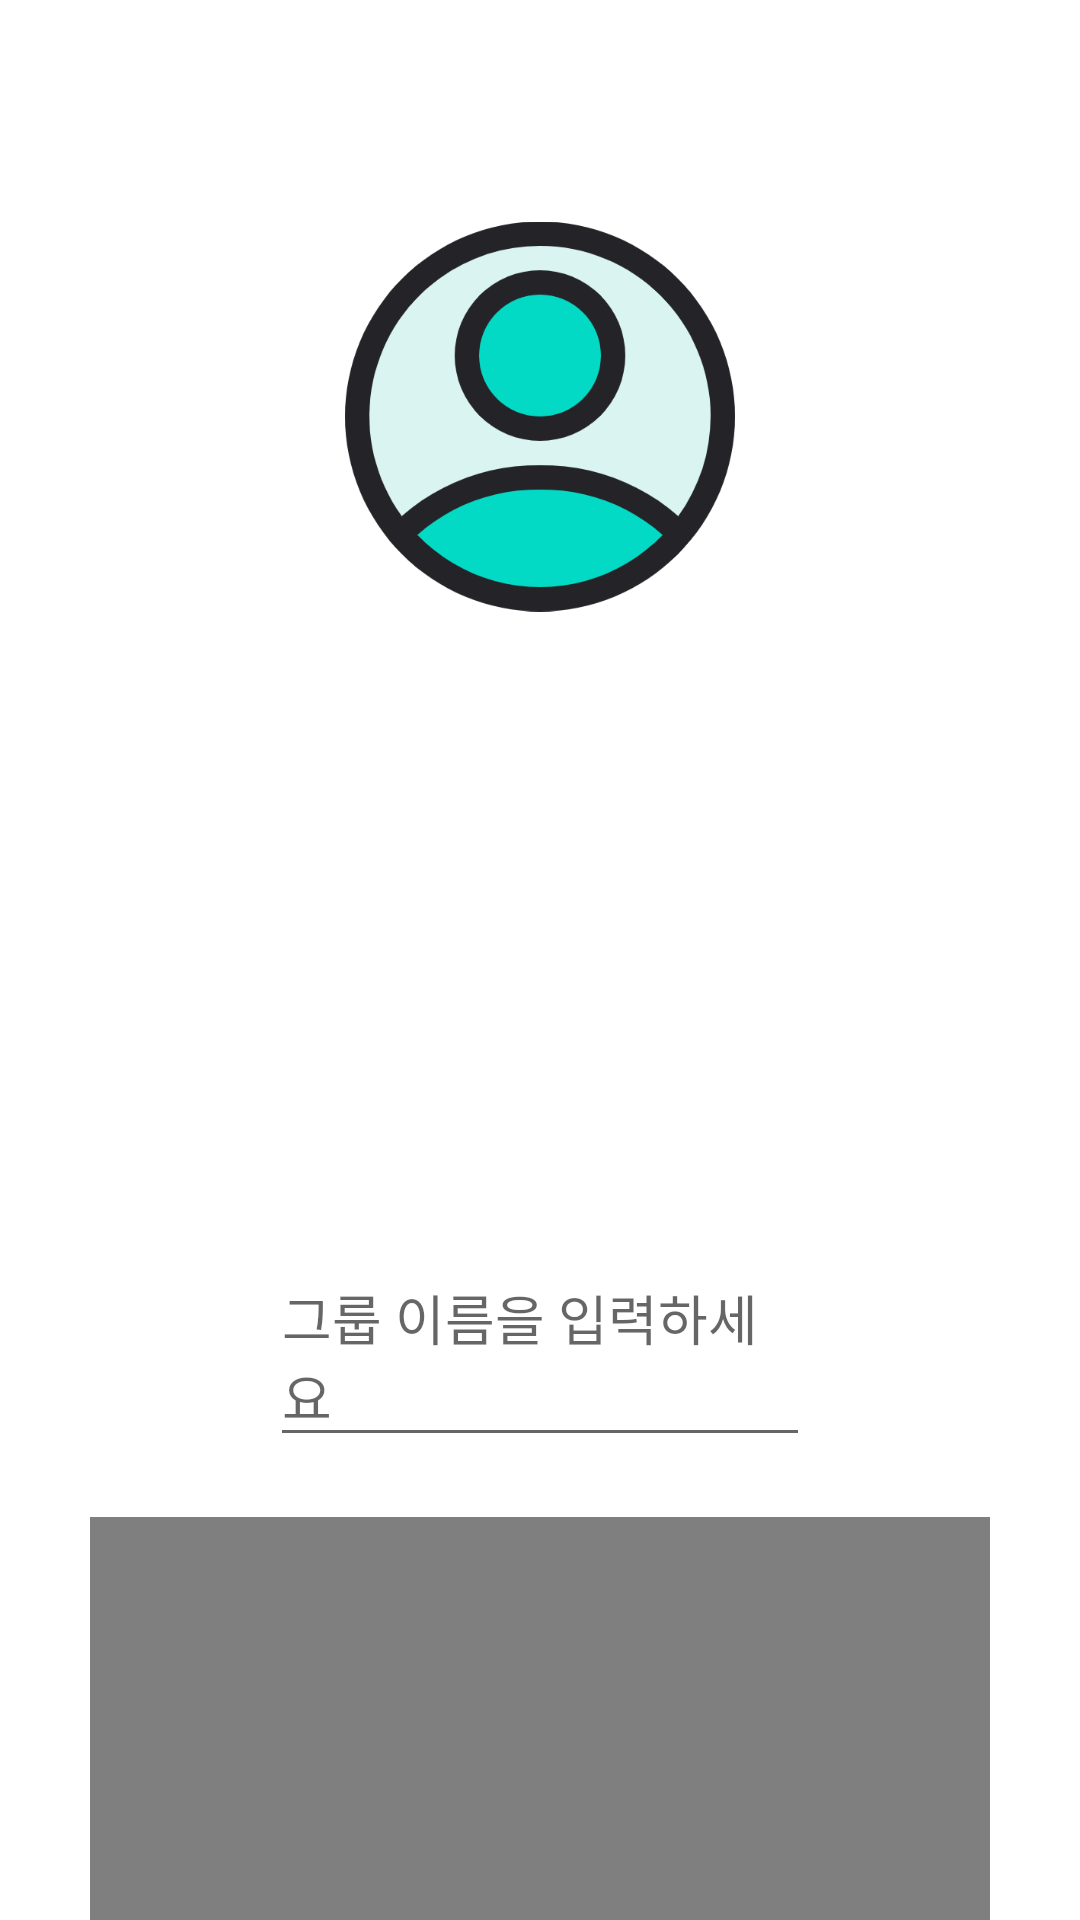

Reconstruct the res/layout file that produces this screen, plus the resources it refers to.
<!-- AndroidManifest.xml: application theme Theme.Madcamp_task1 -->
<!-- res/layout/activity_groupchange.xml -->
<?xml version="1.0" encoding="utf-8"?>
<ScrollView
    xmlns:android="http://schemas.android.com/apk/res/android"
    xmlns:app="http://schemas.android.com/apk/res-auto"
    xmlns:tools="http://schemas.android.com/tools"
    android:layout_width="match_parent"
    android:layout_height="match_parent"
    android:fillViewport="true"
    android:scrollbars="none">
<androidx.constraintlayout.widget.ConstraintLayout
    android:layout_width="match_parent"
    android:layout_height="match_parent"
    tools:context=".GroupChangeActivity">

    <ImageView
        android:id="@+id/profileIcon"
        android:layout_width="130dp"
        android:layout_height="193dp"
        android:layout_marginTop="16dp"
        android:contentDescription="Profile Icon"
        android:src="@drawable/blankprofile"
        app:layout_constraintTop_toTopOf="parent"
        app:layout_constraintBottom_toTopOf="@+id/guidelineTop"
        app:layout_constraintStart_toStartOf="parent"
        app:layout_constraintEnd_toEndOf="parent"
        app:layout_constraintHorizontal_bias="0.5" />

    <TextView
        android:id="@+id/nameTv"
        android:layout_width="wrap_content"
        android:layout_height="wrap_content"
        android:layout_marginTop="15dp"
        android:textSize="32sp"
        android:textStyle="bold"
        android:textColor="@color/black"
        app:layout_constraintTop_toBottomOf="@+id/profileIcon"
        app:layout_constraintStart_toStartOf="parent"
        app:layout_constraintEnd_toEndOf="parent"
        tools:text="name"/>

    <TextView
        android:id="@+id/phonenumTv"
        android:layout_width="wrap_content"
        android:layout_height="wrap_content"
        android:layout_marginTop="15dp"
        android:textSize="21sp"
        android:textStyle="bold"
        android:textColor="@color/light_grey"
        app:layout_constraintTop_toBottomOf="@+id/nameTv"
        app:layout_constraintStart_toStartOf="parent"
        app:layout_constraintEnd_toEndOf="parent"
        tools:text="phonenum"/>

    <TextView
        android:id="@+id/groupnameTv"
        android:layout_width="wrap_content"
        android:layout_height="wrap_content"
        android:layout_marginTop="15dp"
        android:textSize="18sp"
        android:textStyle="bold"
        android:textColor="@color/dark_grey"
        app:layout_constraintTop_toBottomOf="@+id/phonenumTv"
        app:layout_constraintStart_toStartOf="parent"
        app:layout_constraintEnd_toEndOf="parent"
        tools:text="groupname"/>

    <EditText
        android:id="@+id/groupNameEditText"
        android:layout_width="0dp"
        android:layout_height="wrap_content"
        android:layout_marginTop="40dp"
        android:hint="그룹 이름을 입력하세요"
        app:layout_constraintStart_toStartOf="@id/guideline1"
        app:layout_constraintEnd_toStartOf="@+id/guideline2"
        app:layout_constraintHorizontal_bias="1.0"
        app:layout_constraintTop_toBottomOf="@+id/groupnameTv" />

    <com.github.mikephil.charting.charts.RadarChart
        android:id="@+id/mapsearchdetail_radar_chart"
        android:layout_width="300dp"
        android:layout_height="300dp"
        android:layout_marginTop="20dp"
        app:layout_constraintTop_toBottomOf="@id/groupNameEditText"
        app:layout_constraintStart_toStartOf="parent"
        app:layout_constraintEnd_toEndOf="parent"/>

    <TextView
        android:id="@+id/tv_graph_change"
        android:layout_width="wrap_content"
        android:layout_height="wrap_content"
        android:text="그래프 변경"
        app:layout_constraintTop_toBottomOf="@id/mapsearchdetail_radar_chart"
        app:layout_constraintStart_toStartOf="@+id/mapsearchdetail_radar_chart">
    </TextView>

    <Button
        android:id="@+id/submitButton"
        android:layout_width="wrap_content"
        android:layout_height="wrap_content"
        android:layout_marginVertical="40dp"
        app:layout_constraintTop_toBottomOf="@+id/mapsearchdetail_radar_chart"
        app:layout_constraintStart_toStartOf="parent"
        app:layout_constraintEnd_toEndOf="parent"
        app:layout_constraintBottom_toBottomOf="parent"
        android:text="확인" />

    <androidx.constraintlayout.widget.Guideline
        android:id="@+id/guideline1"
        android:layout_width="wrap_content"
        android:layout_height="wrap_content"
        android:orientation="vertical"
        app:layout_constraintGuide_percent="0.25" />

    <androidx.constraintlayout.widget.Guideline
        android:id="@+id/guideline2"
        android:layout_width="wrap_content"
        android:layout_height="wrap_content"
        android:orientation="vertical"
        app:layout_constraintGuide_percent="0.75" />

    <androidx.constraintlayout.widget.Guideline
        android:id="@+id/guideline3"
        android:layout_width="wrap_content"
        android:layout_height="wrap_content"
        android:orientation="vertical"
        app:layout_constraintGuide_percent="0.6" />

    <androidx.constraintlayout.widget.Guideline
        android:id="@+id/guidelineTop"
        android:layout_width="wrap_content"
        android:layout_height="wrap_content"
        android:orientation="horizontal"
        app:layout_constraintGuide_percent="0.28" />

</androidx.constraintlayout.widget.ConstraintLayout>
</ScrollView>
<!-- resources referenced by this layout -->
<resources>
  <color name="black">#FF000000</color>
  <!-- drawable blankprofile: png bitmap (drawable, 38335 bytes) -->
  <style name="Theme.Madcamp_task1" parent="Theme.MaterialComponents.DayNight.DarkActionBar">
          
          <item name="colorPrimary">@color/purple_500</item>
          <item name="colorPrimaryVariant">@color/purple_700</item>
          <item name="colorOnPrimary">@color/white</item>
          
          <item name="colorSecondary">@color/teal_200</item>
          <item name="colorSecondaryVariant">@color/teal_700</item>
          <item name="colorOnSecondary">@color/black</item>
          
          <item name="android:statusBarColor" tools:targetApi="l">?attr/colorPrimaryVariant</item>
          
      </style>
  <color name="purple_500">#FF6200EE</color>
  <color name="purple_700">#FF3700B3</color>
  <color name="white">#FFFFFFFF</color>
  <color name="teal_200">#FF03DAC5</color>
  <color name="teal_700">#FF018786</color>
</resources>
